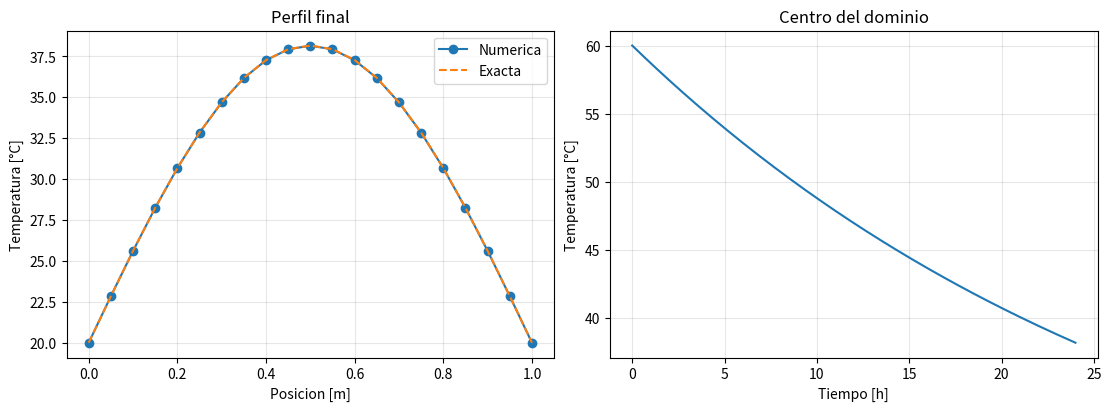

This chart was generated by the following Python code:
"""Difusion 1D explicita: propiedades constantes, sin fuente, bordes Dirichlet.

Caso de verificacion: T = T_b + A exp(-alpha*pi^2*t/L^2) sin(pi*x/L).
Es un ejercicio numerico, no una simulacion de la fundacion real.
"""
import argparse
from pathlib import Path
import numpy as np


def solucion_exacta(x, t, longitud, alpha, temperatura_borde=20., amplitud=40.):
    return temperatura_borde + amplitud * np.exp(-alpha * (np.pi / longitud)**2 * t) * np.sin(np.pi * x / longitud)


def simular(longitud=1., dx=0.05, dt=600., duracion=86400.,
            k=2., rho=2400., cp=900., temperatura_borde=20., amplitud=40.):
    valores = [longitud, dx, dt, duracion, k, rho, cp, temperatura_borde, amplitud]
    if not all(np.isfinite(v) for v in valores):
        raise ValueError("Todos los parametros deben ser finitos.")
    if min(longitud, dx, dt, k, rho, cp) <= 0 or duracion < 0:
        raise ValueError("L, dx, dt, k, rho y cp deben ser positivos; duracion >= 0.")
    intervalos = round(longitud / dx)
    if intervalos < 2 or not np.isclose(intervalos * dx, longitud, rtol=1e-9, atol=1e-12):
        raise ValueError("dx debe dividir L exactamente y producir al menos dos intervalos.")
    alpha = k / (rho * cp)
    fo = alpha * dt / dx**2
    if fo > 0.5 + 1e-12:
        raise ValueError(f"Esquema inestable: Fo={fo:.6f} > 0.5. Use dt <= {dx**2/(2*alpha):.6f} s.")
    x = np.linspace(0., longitud, intervalos + 1)
    temperatura = solucion_exacta(x, 0., longitud, alpha, temperatura_borde, amplitud)
    temperatura[[0, -1]] = temperatura_borde
    tiempos, centro = [0.], [float(np.interp(longitud/2, x, temperatura))]
    t = 0.
    while t < duracion:
        paso = min(dt, duracion - t)
        fo_paso = alpha * paso / dx**2
        nueva = temperatura.copy()  # Todos los vecinos pertenecen al instante anterior.
        nueva[1:-1] = temperatura[1:-1] + fo_paso * (
            temperatura[2:] - 2 * temperatura[1:-1] + temperatura[:-2])
        nueva[[0, -1]] = temperatura_borde
        temperatura = nueva
        t = min(t + paso, duracion)
        tiempos.append(t)
        centro.append(float(np.interp(longitud/2, x, temperatura)))
    exacta = solucion_exacta(x, t, longitud, alpha, temperatura_borde, amplitud)
    return {"x": x, "temperatura": temperatura, "exacta": exacta,
            "tiempos": np.array(tiempos), "centro": np.array(centro),
            "alpha": alpha, "fo": fo, "error_max": float(np.max(np.abs(temperatura-exacta)))}


def main():
    parser = argparse.ArgumentParser(description=__doc__)
    for nombre, defecto in [("longitud", 1.), ("dx", .05), ("dt", 600.),
                             ("duracion", 86400.), ("k", 2.), ("rho", 2400.), ("cp", 900.)]:
        parser.add_argument(f"--{nombre}", type=float, default=defecto)
    parser.add_argument("--salida", type=Path, default=Path("resultados/base"))
    args = parser.parse_args()
    parametros = vars(args).copy()
    salida = parametros.pop("salida")
    try:
        resultado = simular(**parametros)
    except ValueError as error:
        parser.error(str(error))
    import matplotlib
    matplotlib.use("Agg")
    import matplotlib.pyplot as plt
    salida.mkdir(parents=True, exist_ok=True)
    np.savetxt(salida / "perfil.csv", np.column_stack([
        resultado["x"], resultado["temperatura"], resultado["exacta"]]),
        delimiter=",", header="x_m,T_numerica_C,T_exacta_C", comments="")
    np.savetxt(salida / "centro.csv", np.column_stack([
        resultado["tiempos"], resultado["centro"]]), delimiter=",",
        header="tiempo_s,T_centro_C", comments="")
    fig, ejes = plt.subplots(1, 2, figsize=(11, 4), layout="constrained")
    ejes[0].plot(resultado["x"], resultado["temperatura"], "o-", label="Numerica")
    ejes[0].plot(resultado["x"], resultado["exacta"], "--", label="Exacta")
    ejes[0].set(xlabel="Posicion [m]", ylabel="Temperatura [°C]", title="Perfil final")
    ejes[0].legend()
    ejes[1].plot(resultado["tiempos"]/3600, resultado["centro"])
    ejes[1].set(xlabel="Tiempo [h]", ylabel="Temperatura [°C]", title="Centro del dominio")
    for eje in ejes:
        eje.grid(alpha=.3)
    fig.savefig(salida / "temperaturas.png", dpi=160)
    plt.close(fig)
    resumen = (f"alpha = {resultado['alpha']:.8g} m2/s\nFo = {resultado['fo']:.6f} (limite 0.5)\n"
               f"Nodos = {len(resultado['x'])}\nPasos = {len(resultado['tiempos'])-1}\n"
               f"Error maximo final = {resultado['error_max']:.8g} °C\n")
    (salida / "resumen.txt").write_text(resumen, encoding="utf-8")
    print(resumen + f"Resultados: {salida.resolve()}")


if __name__ == "__main__":
    main()
